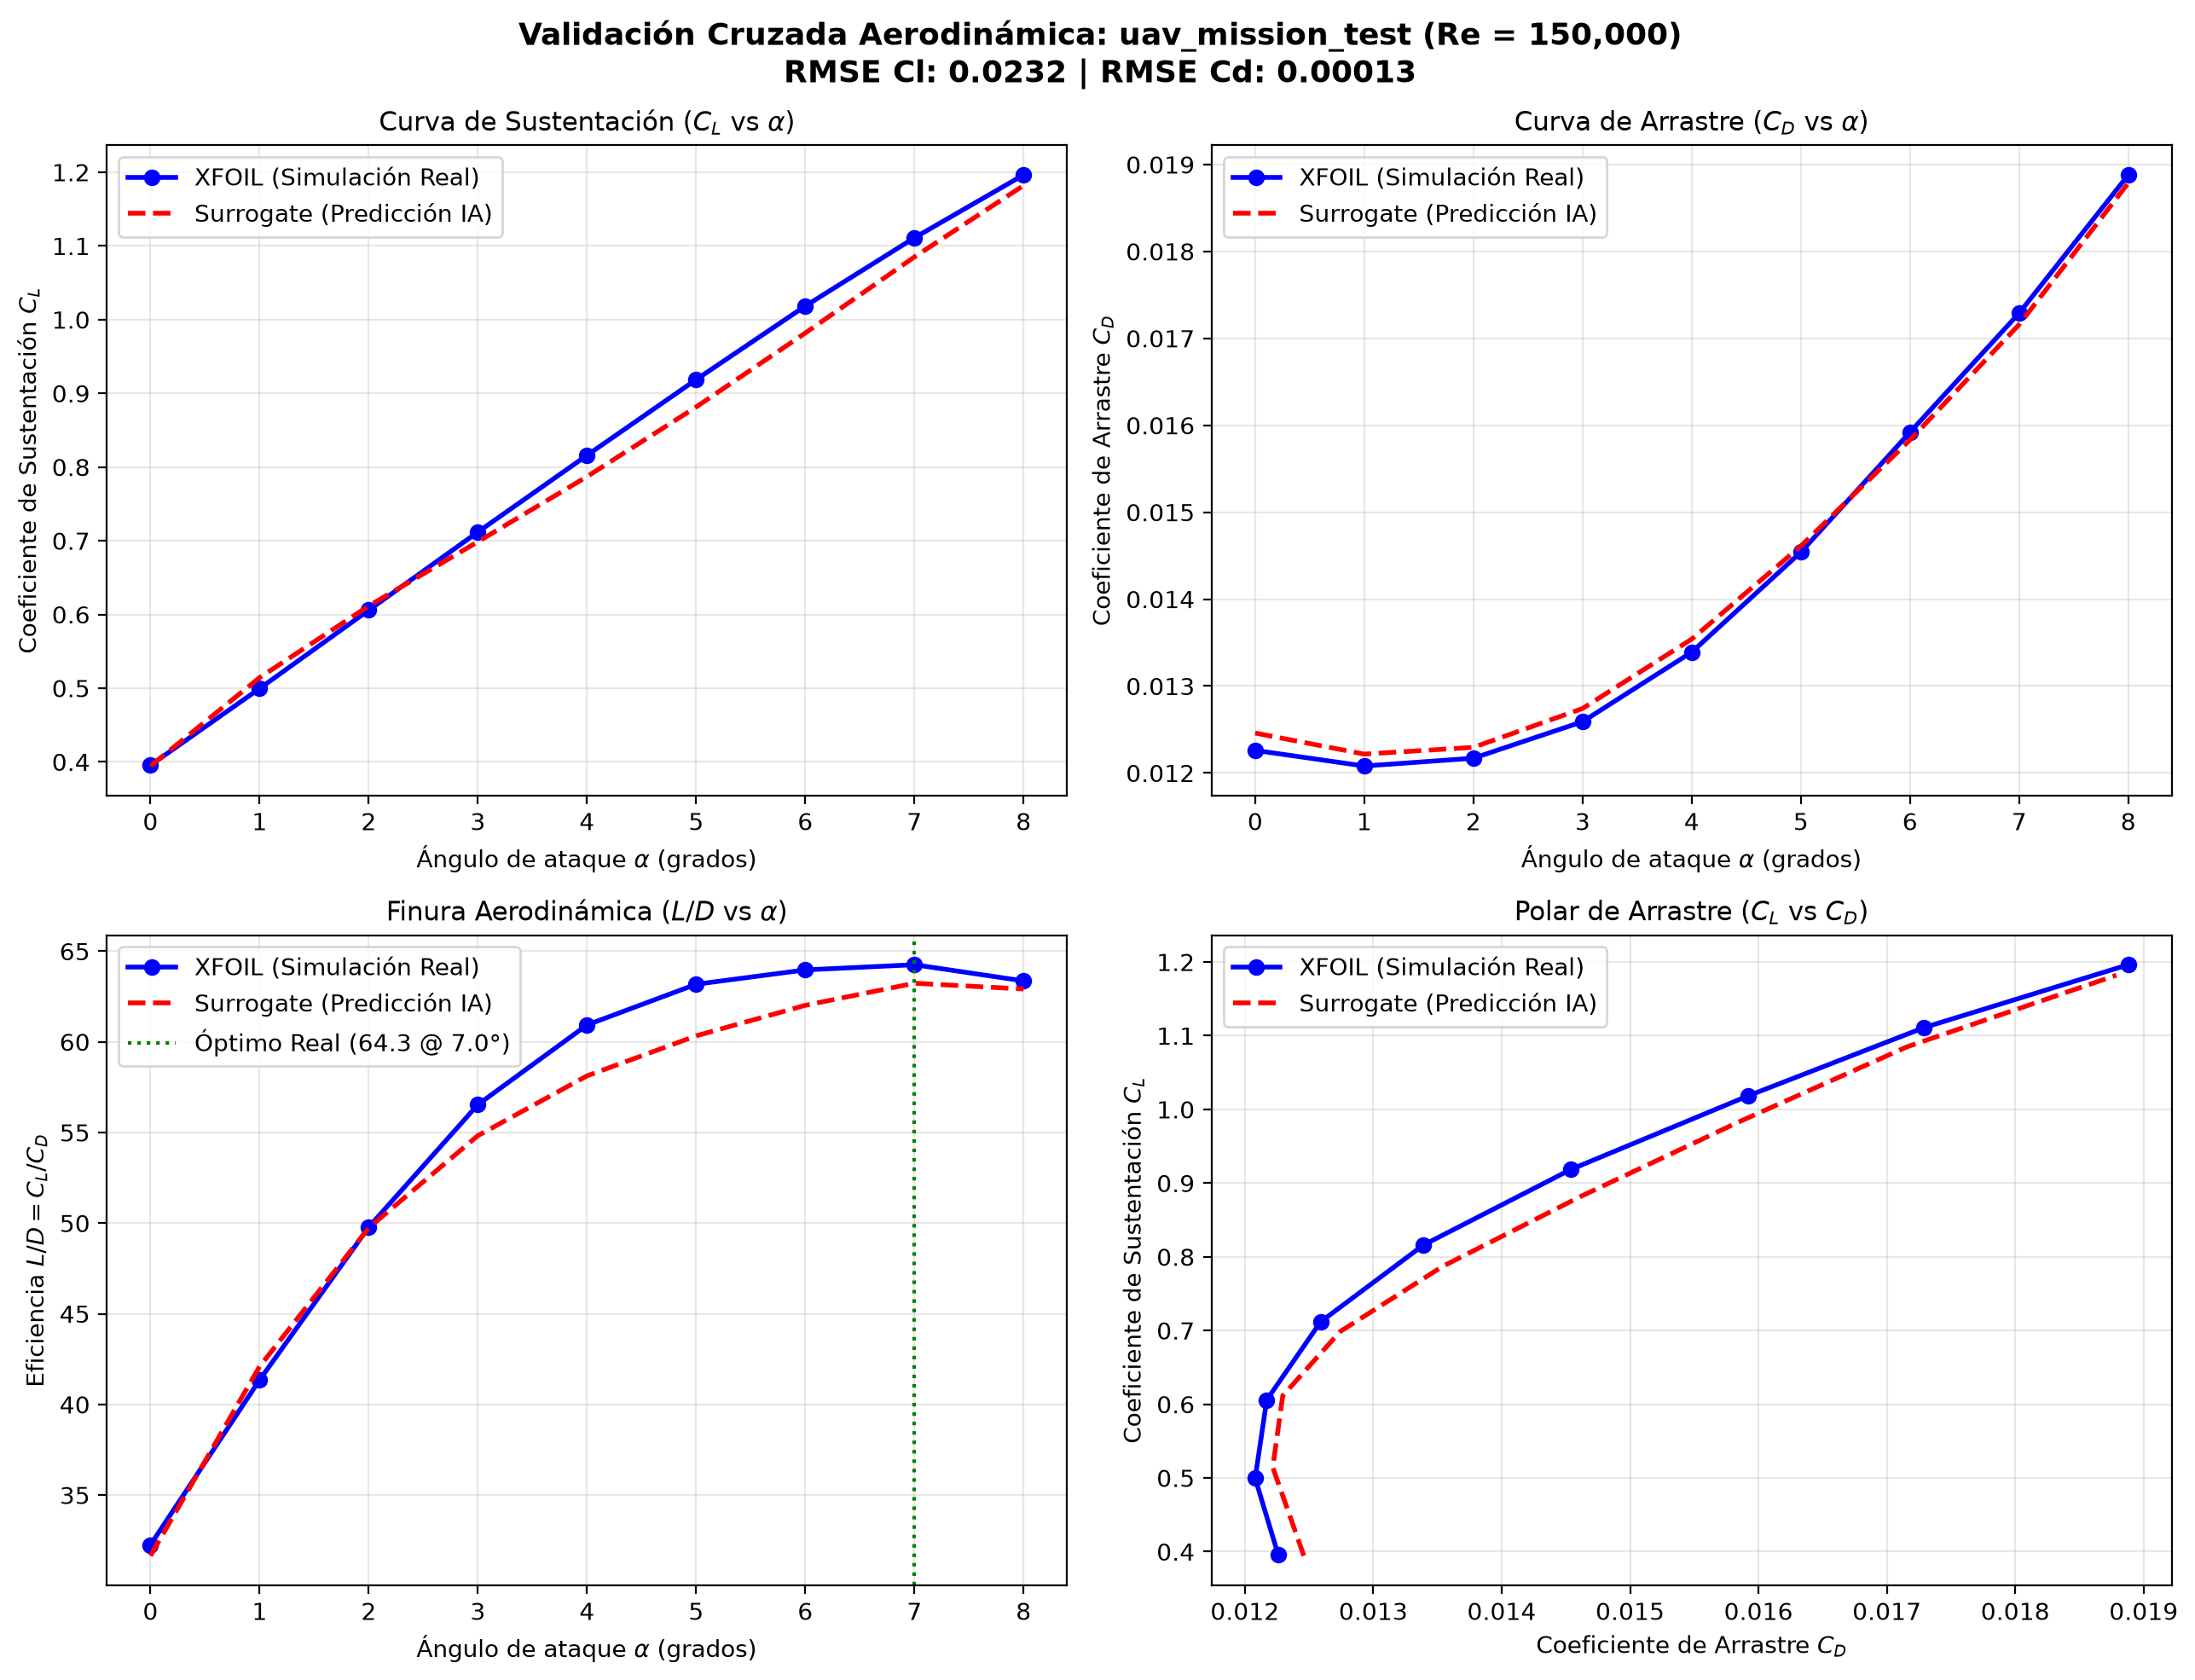

Source data for this figure (header and first rows):
alpha, cl, cd, cm, ld, cl_surrogate, cd_surrogate, ld_surrogate
0.0, 0.3954, 0.01226, -0.0893, 32.25, 0.3944, 0.01246, 31.65
1.0, 0.4995, 0.01208, -0.0865, 41.35, 0.5143, 0.01222, 42.09
2.0, 0.6058, 0.01217, -0.0841, 49.78, 0.6115, 0.01229, 49.74
3.0, 0.7118, 0.01259, -0.082, 56.54, 0.6986, 0.01274, 54.83
4.0, 0.8159, 0.01339, -0.0799, 60.93, 0.787, 0.01354, 58.12
5.0, 0.9186, 0.01454, -0.0779, 63.18, 0.8815, 0.01461, 60.33
6.0, 1.018, 0.01592, -0.0756, 63.97, 0.9818, 0.01583, 62.02
7.0, 1.111, 0.01729, -0.0722, 64.26, 1.085, 0.01716, 63.23
8.0, 1.196, 0.01888, -0.068, 63.36, 1.182, 0.01879, 62.92
